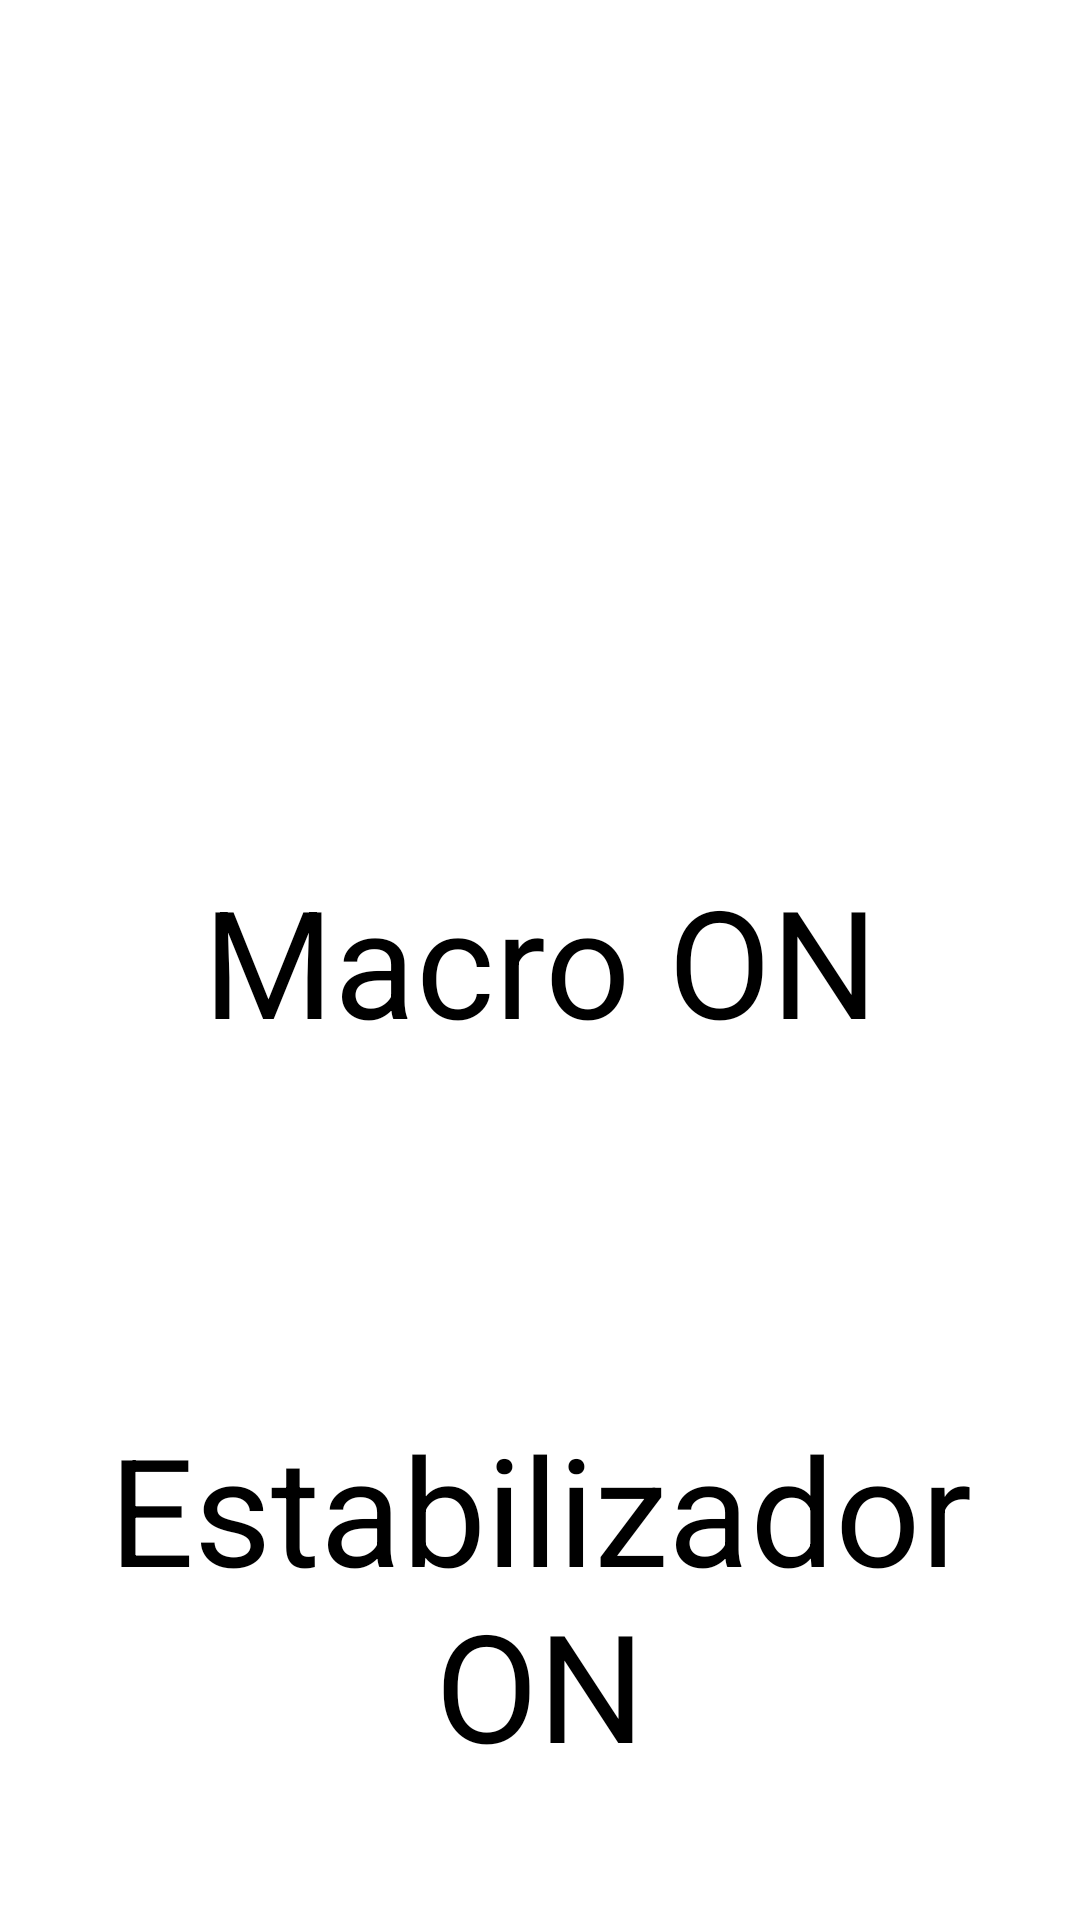

Android layout source for this screen:
<!-- AndroidManifest.xml: application theme AppTheme -->
<!-- res/layout/activity_camera_settings.xml -->
<LinearLayout
    android:layout_width="fill_parent"
    android:layout_height="fill_parent"
    xmlns:android="http://schemas.android.com/apk/res/android"
    android:orientation="vertical"
    android:id="@+id/mainLayout">

    <Button
        android:layout_height="0.0dip"
        android:layout_width="fill_parent"
        android:layout_weight="1.0"
        android:text="@string/button_flash"
        android:textColor="@color/text_black_white"
        android:id="@+id/flashButton"
        style="@style/button4x1"
        android:layout_marginTop="4dp"
        android:background="@drawable/button_black_white"/>

    <Button
        android:layout_height="0.0dip"
        android:layout_width="fill_parent"
        android:layout_weight="1.0"
        android:text="@string/button_macro"
        android:id="@+id/macroButton"
        style="@style/button4x1"
        android:layout_marginTop="4dp"
        android:background="@drawable/button_black_white"/>

    <Button
        android:layout_height="0.0dip"
        android:layout_width="fill_parent"
        android:layout_weight="1.0"
        android:text="@string/button_stab"
        android:id="@+id/stabButton"
        android:layout_marginTop="4dp"
        android:layout_marginBottom="4dp"
        android:background="@drawable/button_black_white"
        style="@style/button4x1"/>
</LinearLayout>
<!-- resources referenced by this layout -->
<resources>
  <!-- drawable button_black_white (drawable) -->
  <?xml version="1.0" encoding="utf-8"?>
  <selector xmlns:android="http://schemas.android.com/apk/res/android">
      <item android:drawable="@drawable/borde_white_black" android:state_pressed="true" android:state_focused="true"/>
      <item android:drawable="@drawable/borde_white_black" android:state_pressed="false" android:state_focused="true"/>
      <item android:drawable="@drawable/borde_white_black" android:state_pressed="true" android:state_focused="false"/>
      <item android:drawable="@drawable/borde_black_white"/>
  </selector>
  <string name="button_flash">Flash ON</string>
  <string name="button_macro">Macro ON</string>
  <string name="button_stab">Estabilizador ON</string>
  <style name="button4x1">
          <item name="android:layout_width">fill_parent</item>
          <item name="android:layout_height">wrap_content</item>
          <item name="android:textSize">50sp</item>
          <item name="android:layout_marginRight">4dp</item>
          <item name="android:layout_marginLeft">4dp</item>
      </style>
  <style name="AppTheme" parent="AppBaseTheme">
          
      </style>
  <style name="AppBaseTheme" parent="android:Theme.Light">
          
      </style>
</resources>
